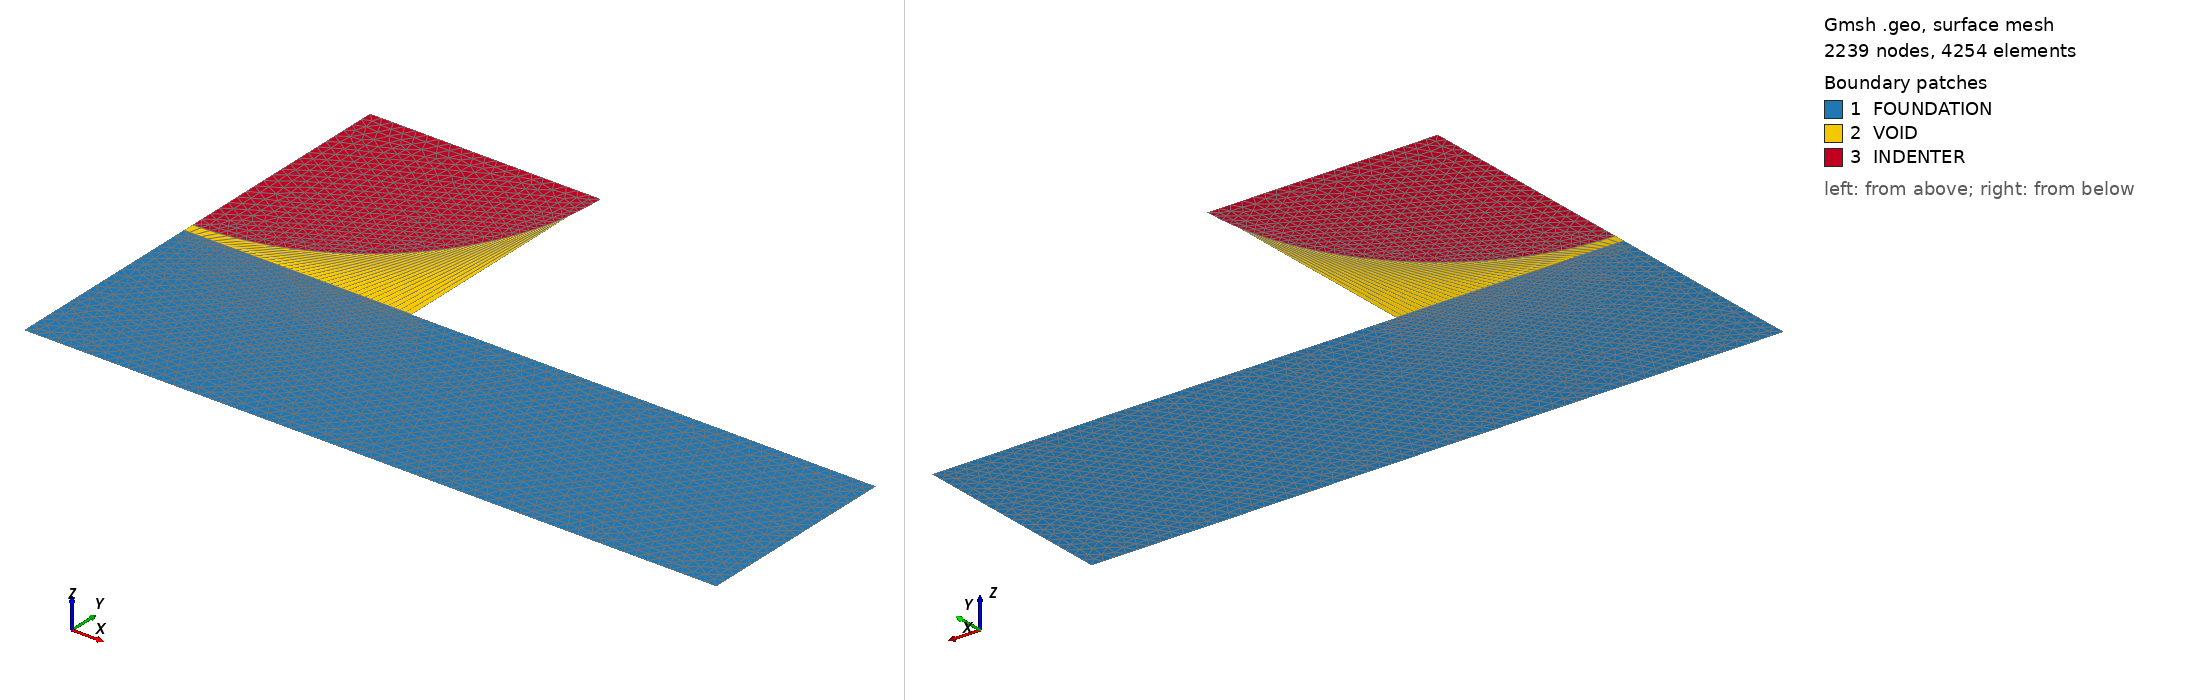

Gmsh geometry script, surface-meshed: 2239 nodes, 4254 surface elements. Boundary patches (legend numbers): 1 FOUNDATION, 2 VOID, 3 INDENTER. Left view from above one corner, right view from below the opposite corner. Legend entries are the model's physical surfaces. The drawing asked Gmsh for element sizes between 1% and 20% of the model's largest extent; the script's own settings can give other sizes.

=== hertz2D_gap_and_plane.geo (drawn) ===
// -----------------------------------------------------------------------------
// Parameters & Geometry for 2D Hertz Contact (Cylinder on Flat)
// -----------------------------------------------------------------------------
R  = 1; // Indenter radius
W  = 3*R;  // Half-width of plane (using symmetry)
// W >= R needed or >= (Pi/2)*R ?
W = Max(W,R);
Hf = 0.9*R;  // Foundation/plane depth
void_gap = 0.05*R; // Gap between indenter and foundation
arc_ratio = 0.9; // Percentage of arc length covered by third Medium, ie. contact surface on circle/indenter (between 0 and 1)
//plane_ratio = Sin(arc_ratio*Pi/2)*(R/W) ; // Percentage of plane length covered by third medium, ie.contact surface on plane/foundation

lc = 0.05;  // Mesh characteristic length





// Foundation
Point(1) = {0, -Hf, 0, lc};
Point(2) = {W, -Hf, 0, lc};
Point(3) = {W, 0, 0, lc};
Point(4) = {R*Sin(arc_ratio*Pi/2),0,0,lc}; //Same point as the third_medium limit on the circle arc
Point(5) = {0, 0, 0, lc}; // Contact point

Line(1) = {1, 2}; // FOUND_BOT
Line(2) = {2, 3}; // FOUND_RIGHT
Line(3) = {3, 4}; // FOUND_TOP
Line(4) = {4,  5};// FOUND_CONTACT
Line(5) = {5, 1}; // SYM_FOUND (x=0)

Curve Loop(1) = {1, 2, 3, 4, 5};
Plane Surface(1) = {1}; 

// Void (Third Medium Gap)

Point(6) = {0,void_gap,0,lc};
// Intermediate point to delimit contact surface on circle/indenter
Point(7) = {R*Sin(arc_ratio*Pi/2) , void_gap + R*(1-Cos(arc_ratio*Pi/2)), 0, lc};
Point(8) = {R, void_gap+R, 0, lc}; // Half_sphere
Point(9) = {0, R+void_gap, 0, lc}; // Sphere center

Circle(6) = {6, 9, 7};    // IND_CONTACT (Arc) // Zone covered by third medium
Circle(7) = {7, 9, 8};    // IND_BOT (Arc) // Zone not covered by third medium


Line(8) = {5,6}; // VOID_LEFT 
Line(9) = {7, 4}; // VOID_RIGHT
Curve Loop(2) = {8, 6, 9, 4}; // Third medium zone for the contact
Plane Surface(2) = {2};

// Indenter
Line(10) = {8, 9}; // IND_TOP
Line(11) = {9, 6}; // SYM_IND (x=0)

Curve Loop(3) = {6, 7, 10, 11}; // Circle/indenter zone
Plane Surface(3) = {3}; 

Coherence;

// -----------------------------------------------------------------------------
// Physical Groups Output
// -----------------------------------------------------------------------------
Physical Surface("FOUNDATION", 100) = {1};
Physical Surface("VOID", 101) = {2};
Physical Surface("INDENTER", 102) = {3};


Physical Curve("FOUND_BOT", 200) = {1};
Physical Curve("SYM_FOUND", 201) = {5};
Physical Curve("SYM_IND", 202) = {11};
Physical Curve("IND_TOP", 203) = {10};


//Line(1) = {1, 2}; // FOUND_BOT
//Line(2) = {2, 3}; // FOUND_RIGHT
//Line(3) = {3, 4}; // FOUND_TOP
//Line(4) = {4,  5};// FOUND_CONTACT
//Line(5) = {5, 1}; // SYM_FOUND (x=0)
//Circle(6) = {6, 9, 7};    // IND_CONTACT (Arc) // Zone covered by third medium
//Circle(7) = {7, 9, 8};    // IND_BOT (Arc) // Zone not covered by third medium
//Line(8) = {5,6}; // VOID_LEFT 
//Line(9) = {7, 4}; // VOID_RIGHT
//Line(10) = {8, 9}; // IND_TOP
//Line(11) = {6, 9}; // SYM_IND (x=0)
// -----------------------------------------------------------------------------
// Quadrilateral Meshing Algorithms[cite: 1]
// -----------------------------------------------------------------------------
//Transfinite Curve {1, 3, 5, 8} = 40;
//Transfinite Curve {2, 4} = 20;
//Transfinite Curve {6} = 5; // High resolution through the thin gap
//Transfinite Curve {7, 9} = 20;
Transfinite Curve {4,6} = 40; // Number of nodes in contact area
//Transfinite Curve {6} = Floor(40*Pi/2); // Number of nodes in contact area (scaled by quarter circle length)

Transfinite Curve {8,9} = 2; // 1 element width on for void
//Transfinite Surface {1}; 
Transfinite Surface {2}; // Void surface
Recombine Surface {2};
//Transfinite Surface {3};
//Recombine Surface {1, 2, 3}; 

//Mesh.Algorithm = 8; 
//Mesh.RecombinationAlgorithm = 1;
//Mesh.Smoothing = 100;
